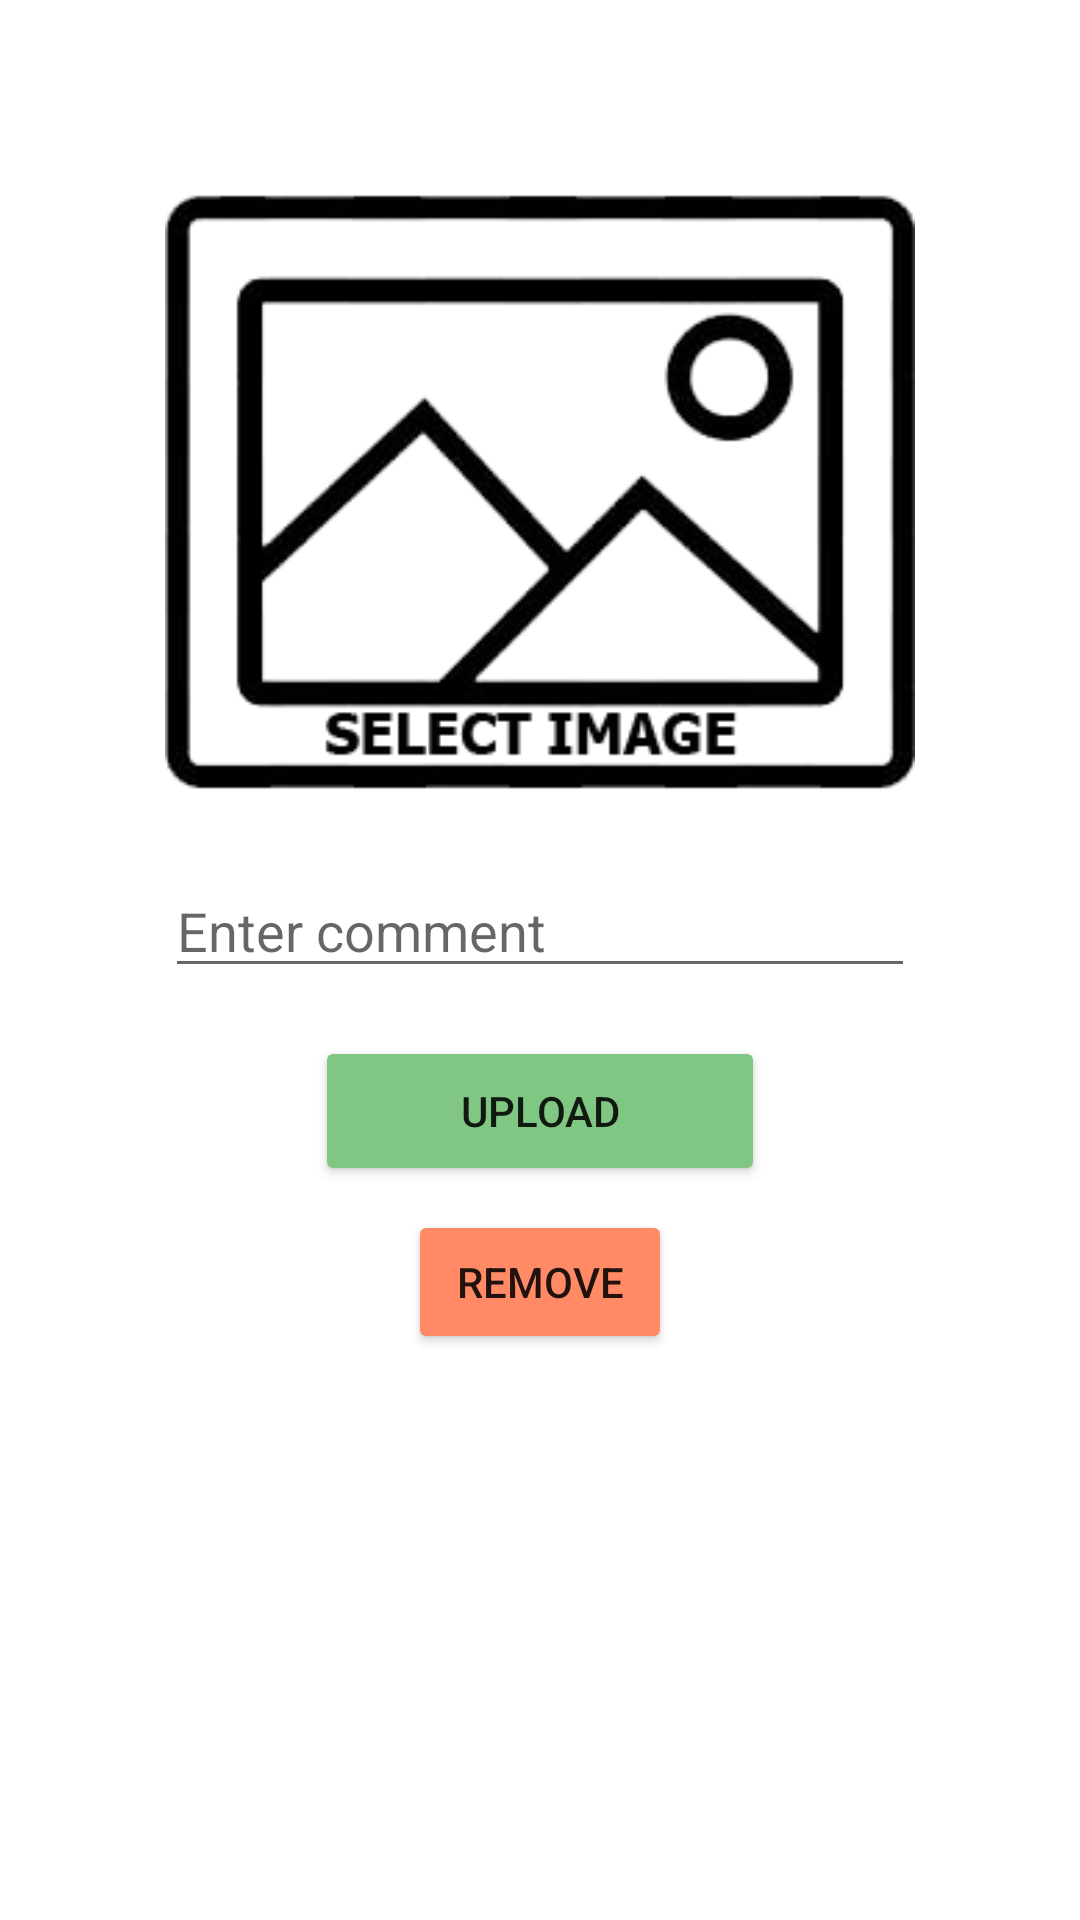

Here is an Android app screen rendered from its layout file. Give the layout XML and the strings, colors and styles it references.
<!-- AndroidManifest.xml: application theme Theme.InstagramClone_Kotlin -->
<!-- res/layout/activity_upload.xml -->
<?xml version="1.0" encoding="utf-8"?>
<androidx.constraintlayout.widget.ConstraintLayout xmlns:android="http://schemas.android.com/apk/res/android"
    xmlns:app="http://schemas.android.com/apk/res-auto"
    xmlns:tools="http://schemas.android.com/tools"
    android:layout_width="match_parent"
    android:layout_height="match_parent"
    tools:context=".view.UploadActivity">

    <EditText
        android:id="@+id/txtComment"
        android:layout_width="250dp"
        android:layout_height="wrap_content"
        android:layout_marginTop="24dp"
        android:ems="10"
        android:hint="Enter comment"
        android:inputType="textPersonName"
        app:layout_constraintEnd_toEndOf="parent"
        app:layout_constraintStart_toStartOf="parent"
        app:layout_constraintTop_toBottomOf="@+id/imgSelect" />

    <ImageView
        android:id="@+id/imgSelect"
        android:layout_width="250dp"
        android:layout_height="200dp"
        android:layout_marginTop="64dp"
        android:onClick="selectImage"
        app:layout_constraintEnd_toEndOf="parent"
        app:layout_constraintStart_toStartOf="parent"
        app:layout_constraintTop_toTopOf="parent"
        app:srcCompat="@drawable/select_image" />

    <Button
        android:id="@+id/btnUpload"
        android:layout_width="150dp"
        android:layout_height="50dp"
        android:layout_marginTop="16dp"
        android:backgroundTint="#81C784"
        android:onClick="upload"
        android:text="UPLOAD"
        app:layout_constraintEnd_toEndOf="parent"
        app:layout_constraintStart_toStartOf="parent"
        app:layout_constraintTop_toBottomOf="@+id/txtComment" />

    <Button
        android:id="@+id/btnRemove"
        android:layout_width="wrap_content"
        android:layout_height="wrap_content"
        android:layout_marginTop="8dp"
        android:backgroundTint="#FF8A65"
        android:onClick="removePicture"
        android:text="REMOVE"
        app:layout_constraintEnd_toEndOf="parent"
        app:layout_constraintStart_toStartOf="parent"
        app:layout_constraintTop_toBottomOf="@+id/btnUpload" />
</androidx.constraintlayout.widget.ConstraintLayout>
<!-- resources referenced by this layout -->
<resources>
  <!-- drawable select_image: png bitmap (drawable, 15247 bytes) -->
  <style name="Theme.InstagramClone_Kotlin" parent="Theme.MaterialComponents.DayNight.DarkActionBar">
          
          <item name="colorPrimary">@color/purple_500</item>
          <item name="colorPrimaryVariant">@color/purple_700</item>
          <item name="colorOnPrimary">@color/white</item>
          
          <item name="colorSecondary">@color/teal_200</item>
          <item name="colorSecondaryVariant">@color/teal_700</item>
          <item name="colorOnSecondary">@color/black</item>
          
          <item name="android:statusBarColor">?attr/colorPrimaryVariant</item>
          
      </style>
  <!-- not gathered from this repository: default colours our renderer supplied (Android Studio template values) -->
  <color name="purple_500">#FF6200EE</color>
  <color name="purple_700">#FF3700B3</color>
  <color name="teal_200">#FF03DAC5</color>
  <color name="teal_700">#FF018786</color>
  <color name="black">#FF000000</color>
  <color name="white">#FFFFFFFF</color>
</resources>
